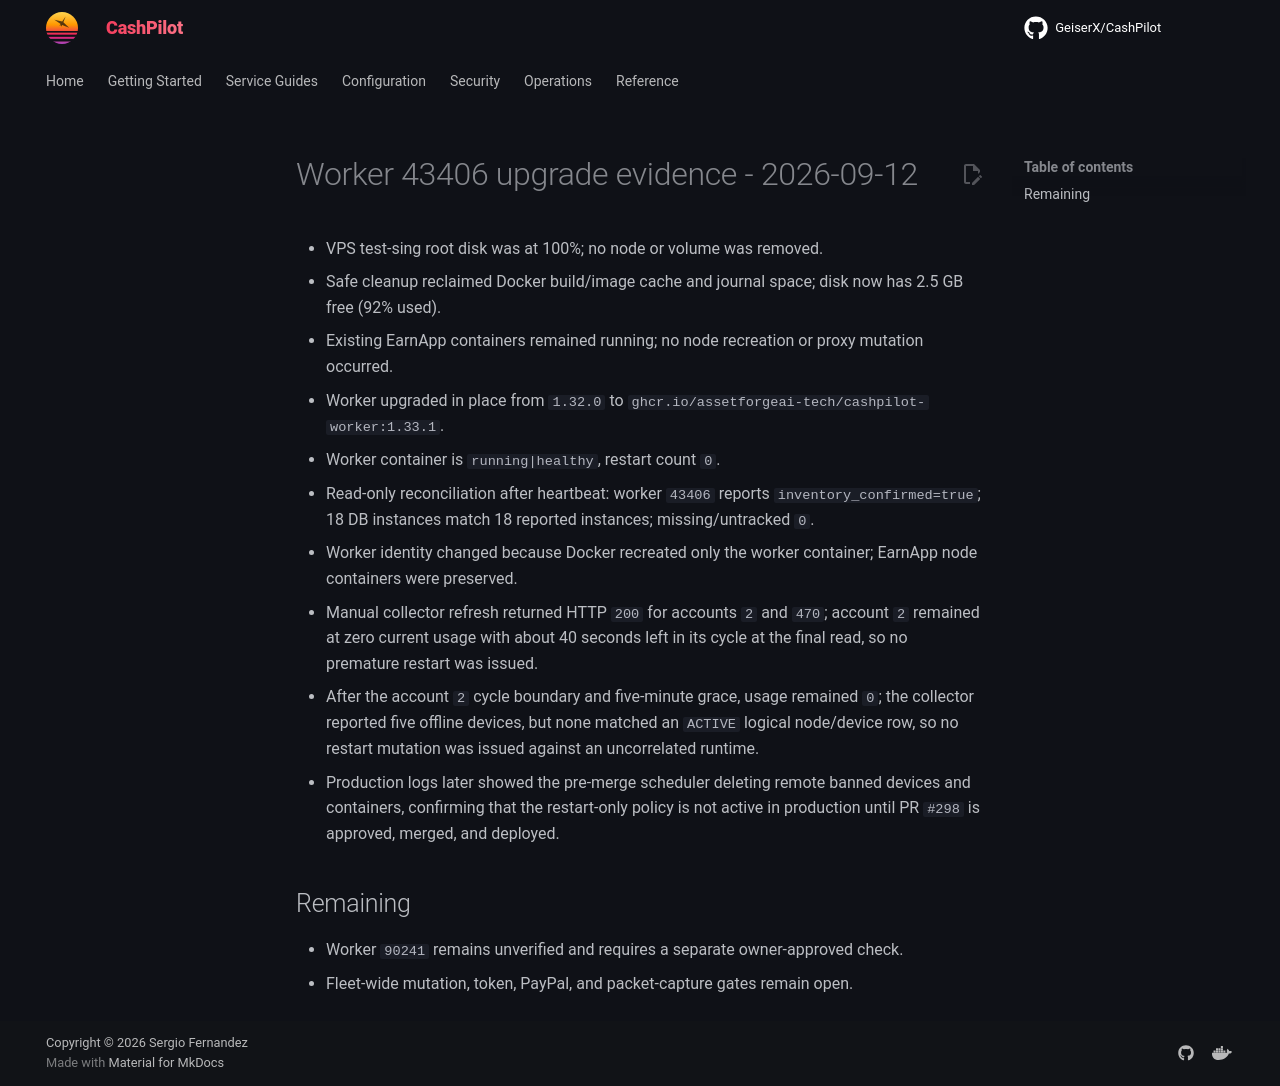

repository: assetforgeai-tech/CashPilot · page: evidence/worker-43406-upgrade-2026-09-12/index.html · generator: mkdocs

# Worker 43406 upgrade evidence - 2026-09-12

- VPS test-sing root disk was at 100%; no node or volume was removed.
- Safe cleanup reclaimed Docker build/image cache and journal space; disk now has 2.5 GB free (92% used).
- Existing EarnApp containers remained running; no node recreation or proxy mutation occurred.
- Worker upgraded in place from `1.32.0` to `ghcr.io/assetforgeai-tech/cashpilot-worker:1.33.1`.
- Worker container is `running|healthy`, restart count `0`.
- Read-only reconciliation after heartbeat: worker `43406` reports `inventory_confirmed=true`; 18 DB instances match 18 reported instances; missing/untracked `0`.
- Worker identity changed because Docker recreated only the worker container; EarnApp node containers were preserved.
- Manual collector refresh returned HTTP `200` for accounts `2` and `470`; account `2` remained at zero current usage with about 40 seconds left in its cycle at the final read, so no premature restart was issued.
- After the account `2` cycle boundary and five-minute grace, usage remained `0`; the collector reported five offline devices, but none matched an `ACTIVE` logical node/device row, so no restart mutation was issued against an uncorrelated runtime.
- Production logs later showed the pre-merge scheduler deleting remote banned devices and containers, confirming that the restart-only policy is not active in production until PR `#298` is approved, merged, and deployed.

## Remaining

- Worker `90241` remains unverified and requires a separate owner-approved check.
- Fleet-wide mutation, token, PayPal, and packet-capture gates remain open.
